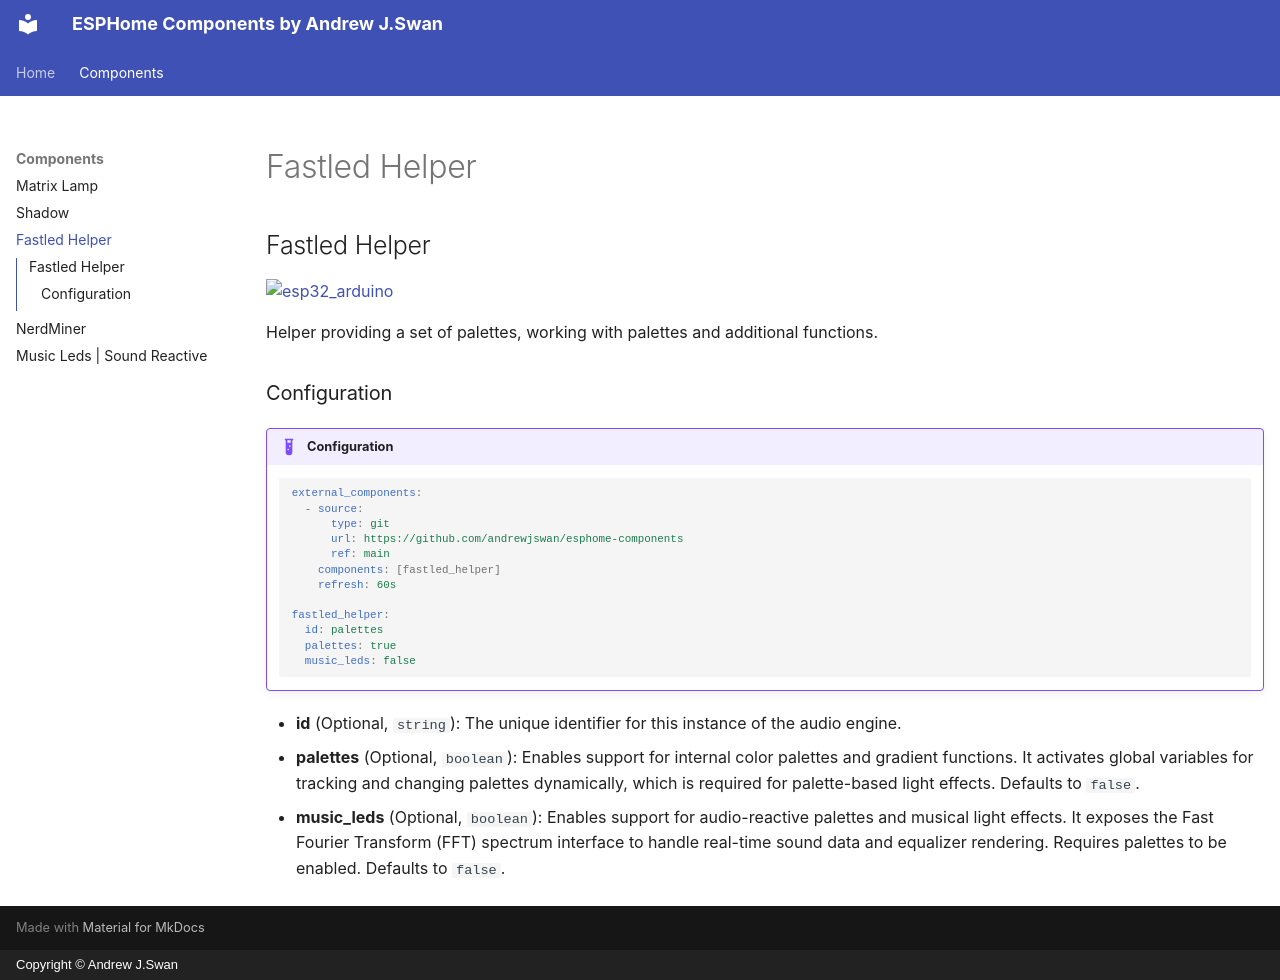

repository: andrewjswan/esphome-components · page: fastled-helper/index.html · generator: mkdocs · copyright: Copyright © Andrew J.Swan

## Fastled Helper

[![esp32_arduino](https://img.shields.io/badge/ESP32-Arduino-darkcyan.svg)](https://esphome.io/)

Helper providing a set of palettes, working with palettes and additional functions.

### Configuration

!!! example annotate "Configuration"

    ``` { .yaml .copy .annotate }
    external_components:
      - source:
          type: git
          url: https://github.com/andrewjswan/esphome-components
          ref: main
        components: [fastled_helper]
        refresh: 60s

    fastled_helper:
      id: palettes
      palettes: true
      music_leds: false
    ```

* **id** (Optional, `string`): The unique identifier for this instance of the audio engine.
* **palettes** (Optional, `boolean`): Enables support for internal color palettes and gradient functions. It activates global variables for tracking and changing palettes dynamically, which is required for palette-based light effects. Defaults to `false`.
* **music_leds** (Optional, `boolean`): Enables support for audio-reactive palettes and musical light effects. It exposes the Fast Fourier Transform (FFT) spectrum interface to handle real-time sound data and equalizer rendering. Requires palettes to be enabled. Defaults to `false`.
